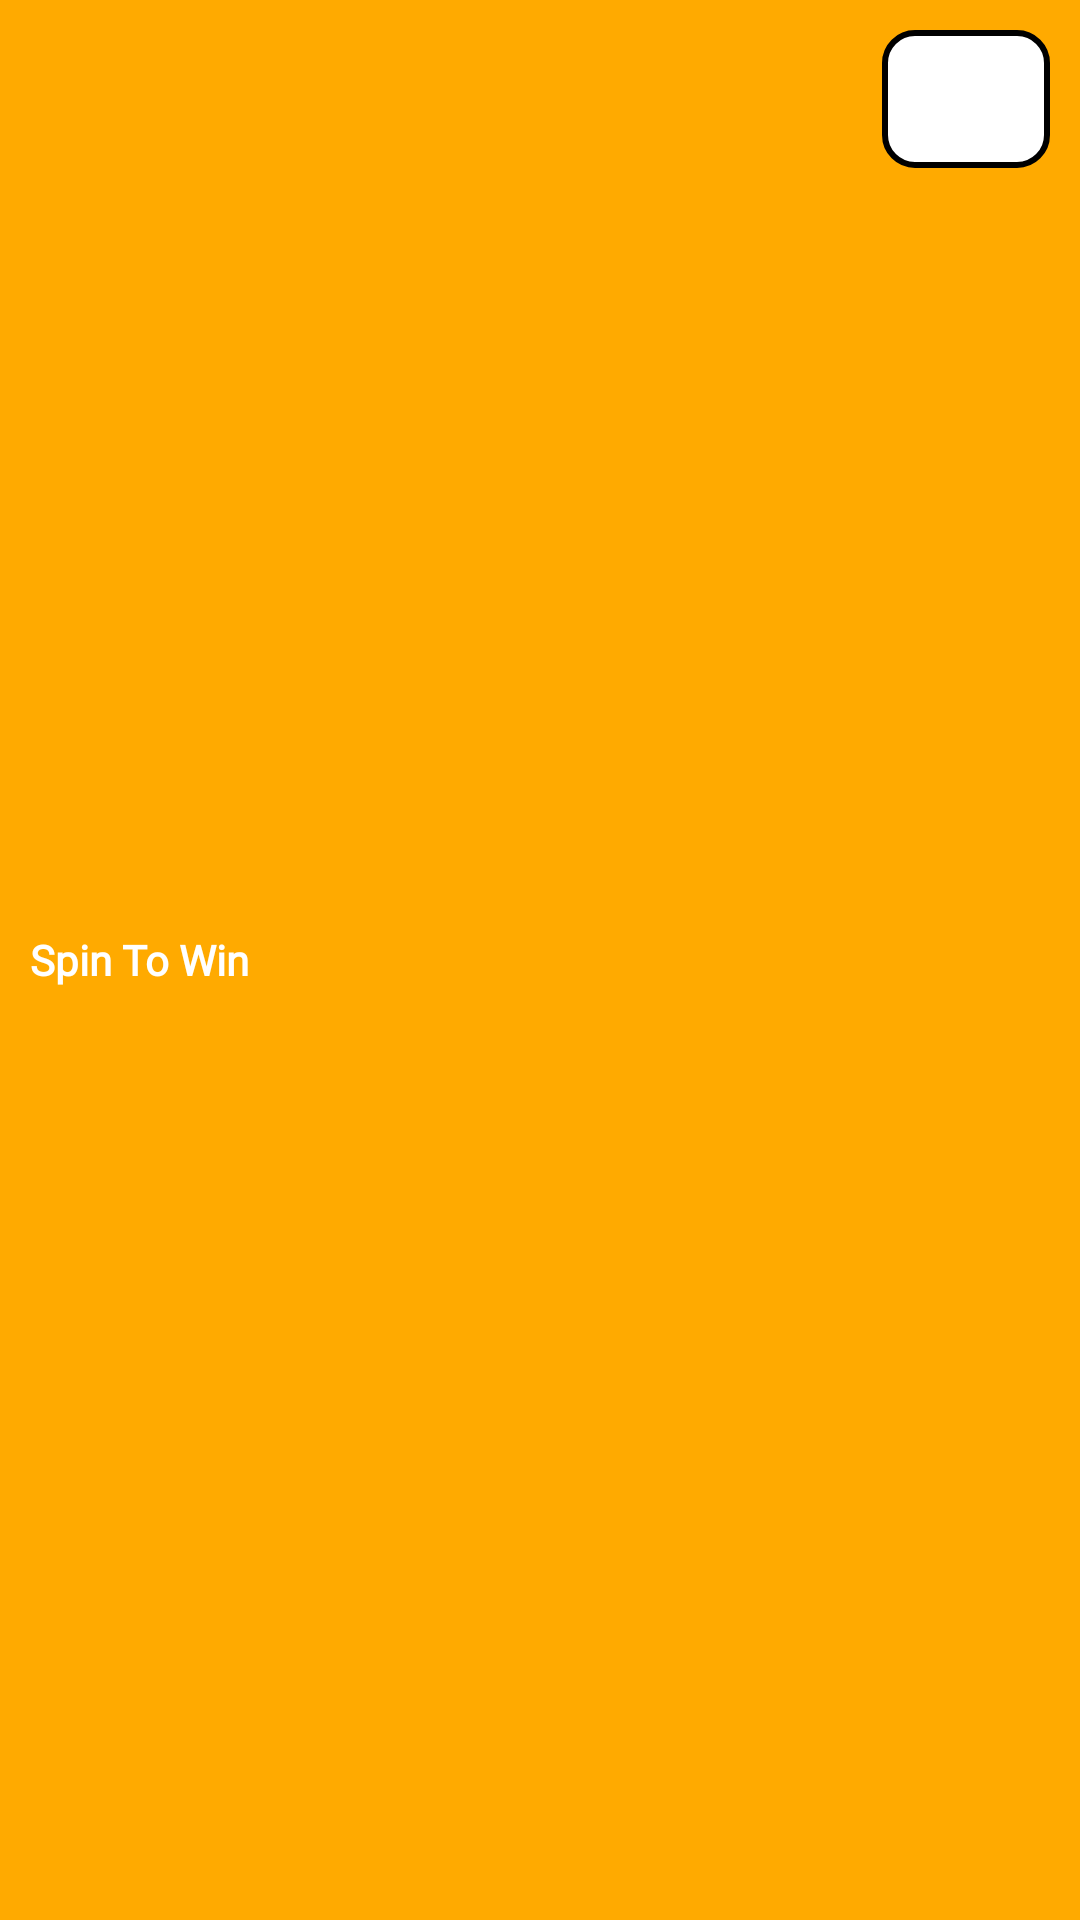

The Android layout XML behind this screen, and the referenced resources:
<!-- AndroidManifest.xml: application theme Theme.SpinToWinEarnsRewards -->
<!-- res/layout/toolbar.xml -->
<?xml version="1.0" encoding="utf-8"?>
<LinearLayout xmlns:android="http://schemas.android.com/apk/res/android"
    style="@style/mwhStyle"
    android:background="@color/darkYellow">

    <TextView
        style="@style/textStyle"
        android:layout_gravity="center"
        android:text="@string/app_name" />

    <RelativeLayout
        style="@style/mwhStyle"
        android:layout_gravity="end">

        <LinearLayout
            style="@style/wphStyle"
            android:layout_alignParentEnd="true"
            android:layout_margin="10dp"
            android:background="@drawable/show_icon"
            android:gravity="center">

            <ImageView
                style="@style/m26dp"
                android:src="@drawable/doller_icon" />

            <TextView
                android:id="@+id/coins"
                style="@style/textStyle2"
                android:textColor="@color/black" />
        </LinearLayout>


    </RelativeLayout>
</LinearLayout>
<!-- resources referenced by this layout -->
<resources>
  <color name="black">#FF000000</color>
  <color name="darkYellow">#FFAA00</color>
  <!-- drawable show_icon (drawable) -->
  <?xml version="1.0" encoding="utf-8"?>
  <shape xmlns:android="http://schemas.android.com/apk/res/android">
      <corners android:radius="10dp" />
      <solid android:color="@color/white"/>
      <stroke android:color="@color/black"
          android:width="2dp"/>
  </shape>
  <string name="app_name">Spin To Win</string>
  <style name="m26dp">
          <item name="android:layout_height">@dimen/a26</item>
          <item name="android:layout_width">@dimen/a26</item>
          <item name="android:layout_margin">@dimen/a10</item>
  
  
      </style>
  <style name="mwhStyle">
          <item name="android:layout_height">wrap_content</item>
          <item name="android:layout_width">match_parent</item>
          <item name="android:orientation">horizontal</item>
  
  
      </style>
  <style name="textStyle">
          <item name="android:layout_height">wrap_content</item>
          <item name="android:layout_width">wrap_content</item>
          <item name="android:layout_margin">@dimen/a10</item>
          <item name="android:fontFamily">@font/audiowide</item>
          <item name="android:textSize">@dimen/textSize26</item>
          <item name="android:textStyle">bold</item>
          <item name="android:textColor">@color/white</item>
  
  
      </style>
  <style name="textStyle2">
          <item name="android:layout_height">wrap_content</item>
          <item name="android:layout_width">wrap_content</item>
          <item name="android:layout_margin">@dimen/a5</item>
          <item name="android:fontFamily">@font/audiowide</item>
          <item name="android:textSize">@dimen/textSize26</item>
          <item name="android:textStyle">bold</item>
          <item name="android:textColor">@color/darkYellow</item>
  
  
      </style>
  <style name="wphStyle">
          <item name="android:layout_height">wrap_content</item>
          <item name="android:layout_width">wrap_content</item>
          <item name="android:orientation">horizontal</item>
  
  
      </style>
  <style name="Theme.SpinToWinEarnsRewards" parent="Theme.AppCompat.Light.NoActionBar">
          <item name="android:statusBarColor">@color/darkYellow</item>
      </style>
  <color name="white">#FFFFFFFF</color>
  <dimen name="a26">26dp</dimen>
  <dimen name="a10">10dp</dimen>
  <dimen name="a5">5dp</dimen>
</resources>
